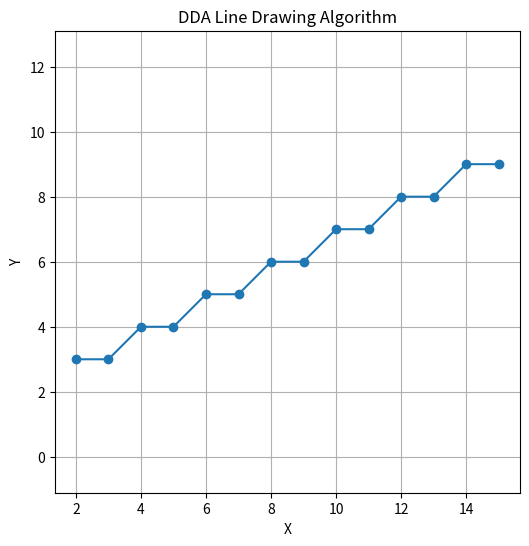

This chart was generated by the following Python code:
import matplotlib.pyplot as plt

def dda_line(x1, y1, x2, y2):
    xes, yes = [], []
    
    dx = x2 - x1
    dy = y2 - y1
    
    steps = int(max(abs(dx), abs(dy)))
    
    x_inc = dx / steps
    y_inc = dy / steps
    
    x = x1
    y = y1
    
    for _ in range(steps + 1):
        xes.append(round(x))
        yes.append(round(y))
        x += x_inc
        y += y_inc
        
    return xes, yes

def plot_dda(x1, y1, x2, y2):
    xes, yes = dda_line(x1, y1, x2, y2)
    
    plt.figure(figsize=(6, 6))
    plt.plot(xes, yes, marker='o', linestyle='-')
    plt.title("DDA Line Drawing Algorithm")
    plt.xlabel("X")
    plt.ylabel("Y")
    plt.grid(True)
    plt.axis('equal')
    plt.show()


plot_dda(2, 3, 15, 9)